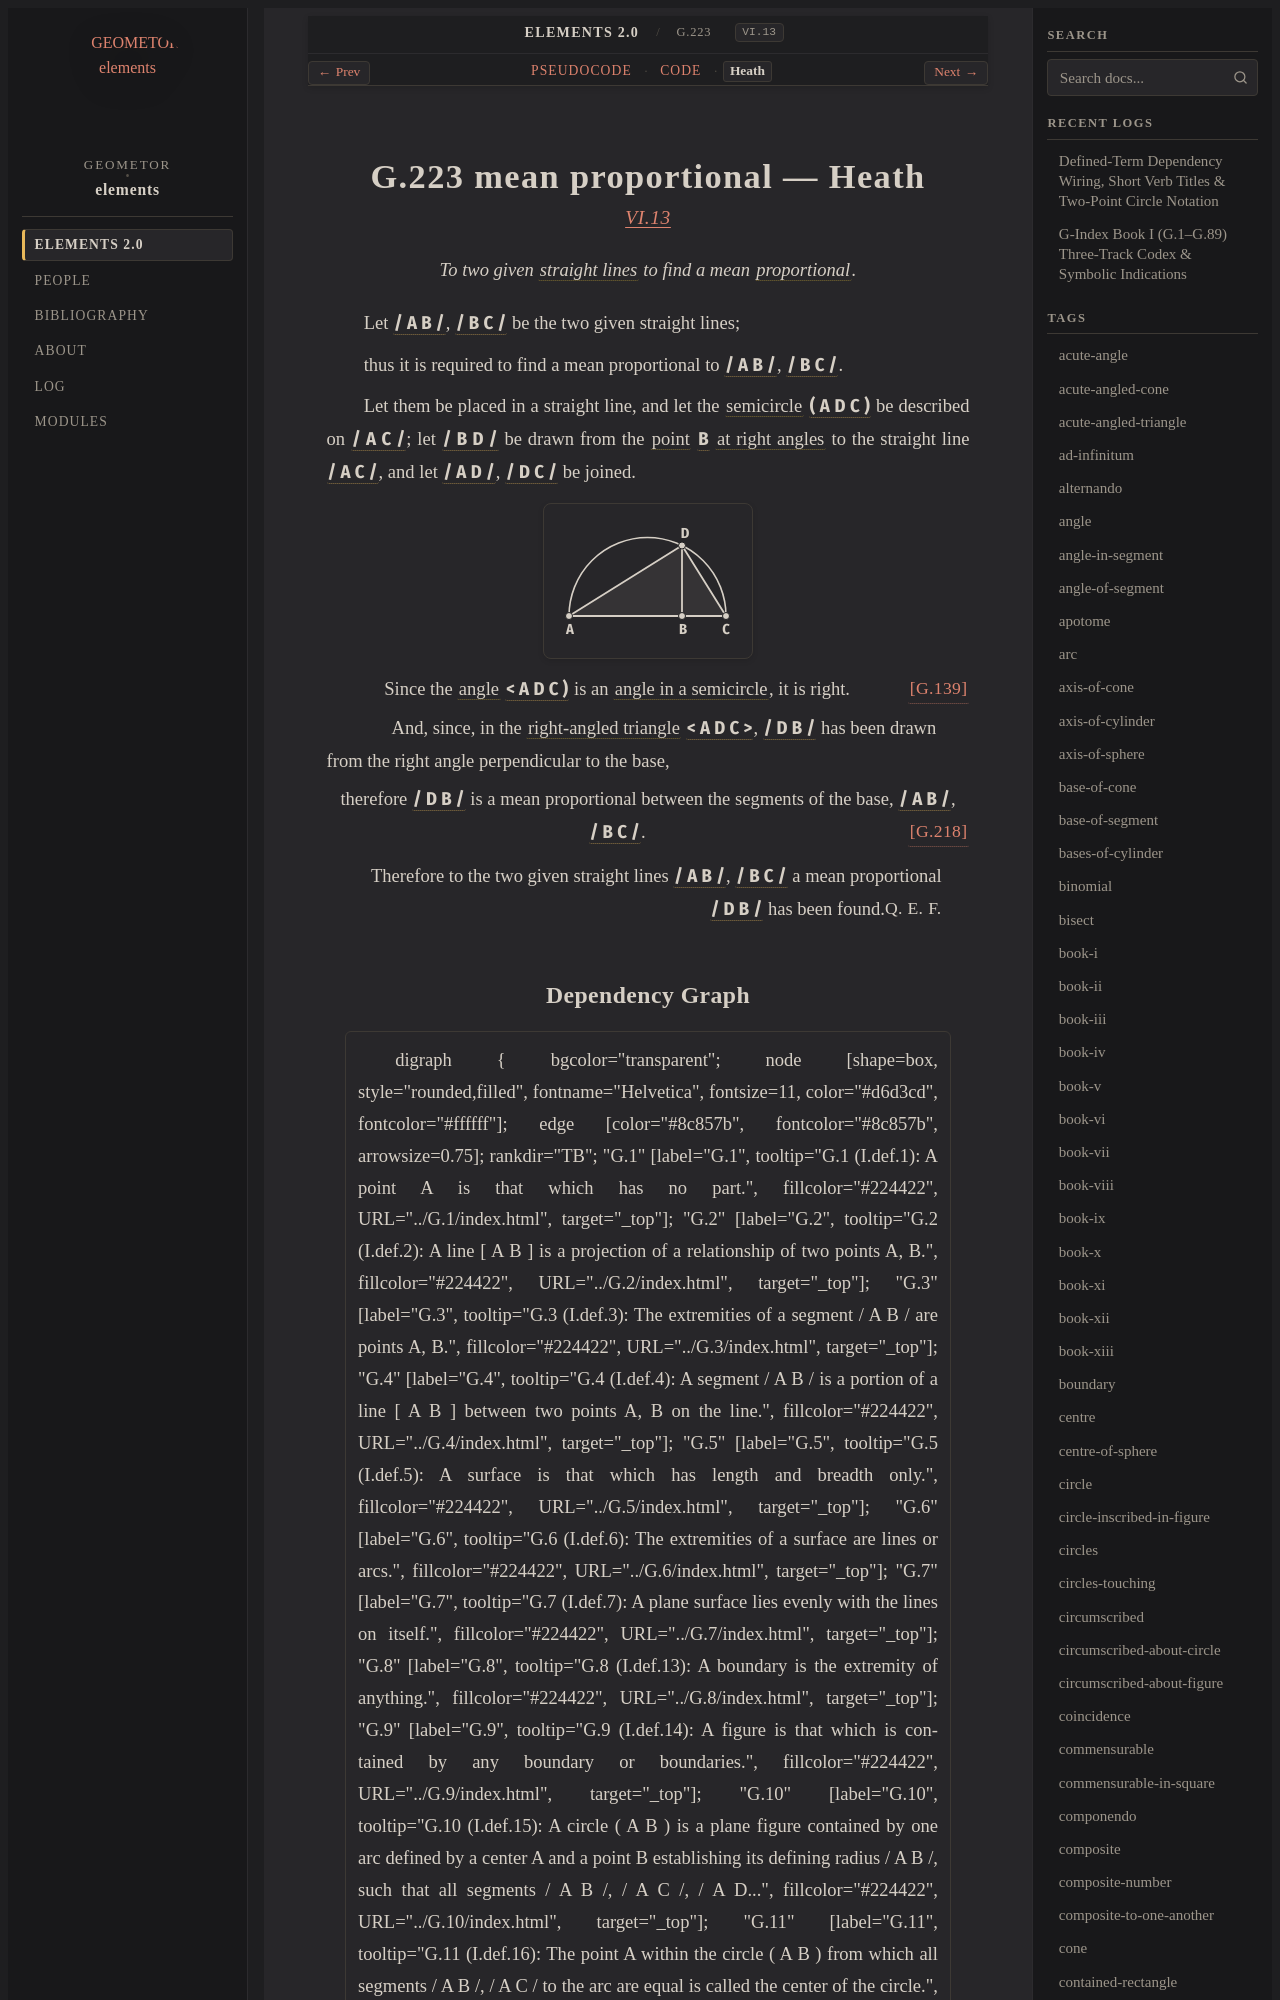

repository: geometor/elements · page: elements2/G.223/heath.html · generator: sphinx

:canonical_id: G.223
:original_id: VI.13
:title: G.223 mean proportional
:volume: II
:book: VI
:type: prop

G.223 mean proportional — Heath
===============================

.. rubric:: `VI.13 <https://geometor.github.io/euclid/heath/volume_II/book_vi/propositions/13/>`_

.. enunciation::

   To two given :term:`straight lines <G.4>` to find a mean :term:`proportional <G.180>`.

Let :g:`/ A B / <g1:/ A B />`, :g:`/ B C / <g1:/ B C />` be the two given straight lines;

thus it is required to find a mean proportional to :g:`/ A B / <g1:/ A B />`, :g:`/ B C / <g1:/ B C />`.

Let them be placed in a straight line, and let the :term:`semicircle <G.96>` :g:`( A D C ) <g1:( A D C )>` be described on :g:`/ A C / <g1:/ A C />`; let :g:`/ B D / <g1:/ B D />` be drawn from the :term:`point <G.1>` :g:`B <g1:B>` :term:`at right angles <G.33>` to the straight line :g:`/ A C / <g1:/ A C />`, and let :g:`/ A D / <g1:/ A D />`, :g:`/ D C / <g1:/ D C />` be joined.

.. picture:: g1.svg
   :alt: Book VI Proposition 13

.. assertion::

   Since the :term:`angle <G.22>` :g:`< A D C ) <g1:< A D C )>` is an :term:`angle in a semicircle <G.138>`, it is right. :just:`[G.139] <G.139>`

.. subclause::

   And, since, in the :term:`right-angled triangle <G.78>` :g:`< A D C > <g1:< A D C >>`, :g:`/ D B / <g1:/ D B />` has been drawn from the right angle perpendicular to the base,

.. assertion::

   therefore :g:`/ D B / <g1:/ D B />` is a mean proportional between the segments of the base, :g:`/ A B / <g1:/ A B />`, :g:`/ B C / <g1:/ B C />`. :just:`[G.218] <G.218>`

.. qed::

   Therefore to the two given straight lines :g:`/ A B / <g1:/ A B />`, :g:`/ B C / <g1:/ B C />` a mean proportional :g:`/ D B / <g1:/ D B />` has been found. :just:`Q. E. F.`
